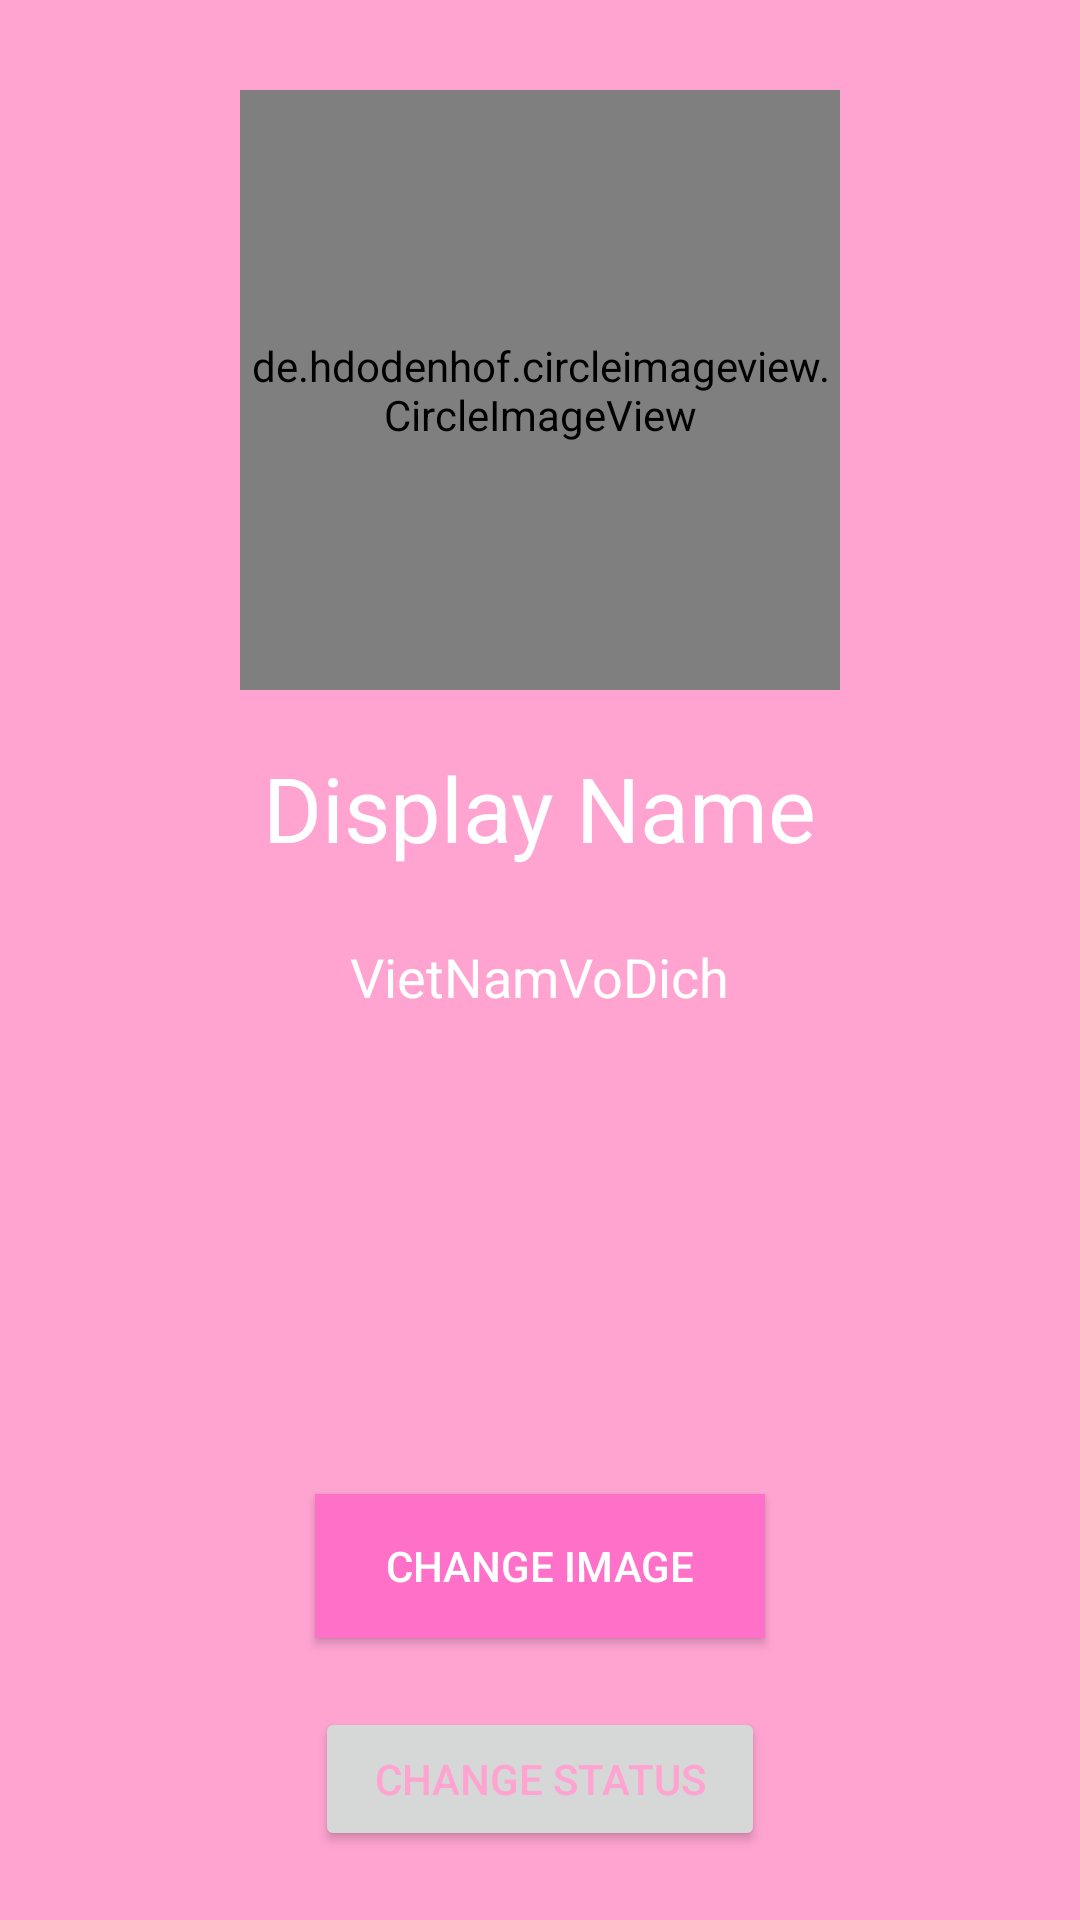

Produce the Android XML layout that renders to this screen, including the resource entries it uses.
<!-- AndroidManifest.xml: application theme AppTheme -->
<!-- res/layout/activity_settings.xml -->
<?xml version="1.0" encoding="utf-8"?>
<RelativeLayout xmlns:android="http://schemas.android.com/apk/res/android"
    xmlns:app="http://schemas.android.com/apk/res-auto"
    xmlns:tools="http://schemas.android.com/tools"
    android:layout_width="match_parent"
    android:layout_height="match_parent"
    android:background="@color/colorPrimaryDark"
    tools:context="vit.vn.mychat.SettingsActivity">

    <de.hdodenhof.circleimageview.CircleImageView
        android:id="@+id/settings_img"
        android:layout_width="200dp"
        android:layout_height="200dp"
        android:layout_alignParentTop="true"
        android:layout_centerHorizontal="true"
        android:layout_marginTop="30dp"
        android:src="@drawable/default_avatar" />

    <TextView
        android:id="@+id/settings_name"
        android:layout_width="wrap_content"
        android:layout_height="wrap_content"
        android:layout_below="@+id/settings_img"
        android:layout_centerHorizontal="true"
        android:layout_marginTop="19dp"
        android:text="Display Name"
        android:textColor="@android:color/white"
        android:textSize="30sp" />

    <TextView
        android:id="@+id/settings_status"
        android:layout_width="wrap_content"
        android:layout_height="wrap_content"
        android:layout_below="@+id/settings_name"
        android:layout_centerHorizontal="true"
        android:layout_marginTop="24dp"
        android:text="VietNamVoDich"
        android:textColor="@android:color/white"
        android:textSize="18sp" />

    <Button
        android:id="@+id/settings_image_btn"
        android:layout_width="150dp"
        android:layout_height="wrap_content"
        android:layout_above="@+id/settings_status_btn"
        android:layout_centerHorizontal="true"
        android:layout_marginBottom="23dp"
        android:background="@color/colorAccent"
        android:text="@string/change_image"
        android:textColor="@android:color/white" />

    <Button
        android:id="@+id/settings_status_btn"
        android:layout_width="150dp"
        android:layout_height="wrap_content"
        android:layout_alignLeft="@+id/settings_image_btn"
        android:layout_alignParentBottom="true"
        android:layout_alignStart="@+id/settings_image_btn"
        android:layout_marginBottom="23dp"
        android:text="@string/change_status"
        android:textColor="@color/colorPrimaryDark" />
</RelativeLayout>
<!-- resources referenced by this layout -->
<resources>
  <color name="colorAccent">#ff71c8</color>
  <color name="colorPrimaryDark">#ffa4d1</color>
  <string name="change_image">Change Image</string>
  <string name="change_status">Change status</string>
  <style name="AppTheme" parent="Theme.AppCompat.Light.NoActionBar">
          
          <item name="colorPrimary">@color/colorPrimary</item>
          <item name="colorPrimaryDark">@color/colorPrimaryDark</item>
          <item name="colorAccent">@color/colorAccent</item>
          <item name="android:itemBackground">@color/itemBackroundColor</item>
          <item name="android:actionMenuTextColor">@color/colorAccent</item>
      </style>
  <color name="colorPrimary">#ffc2e0</color>
  <color name="itemBackroundColor">#ffe1f3</color>
</resources>
